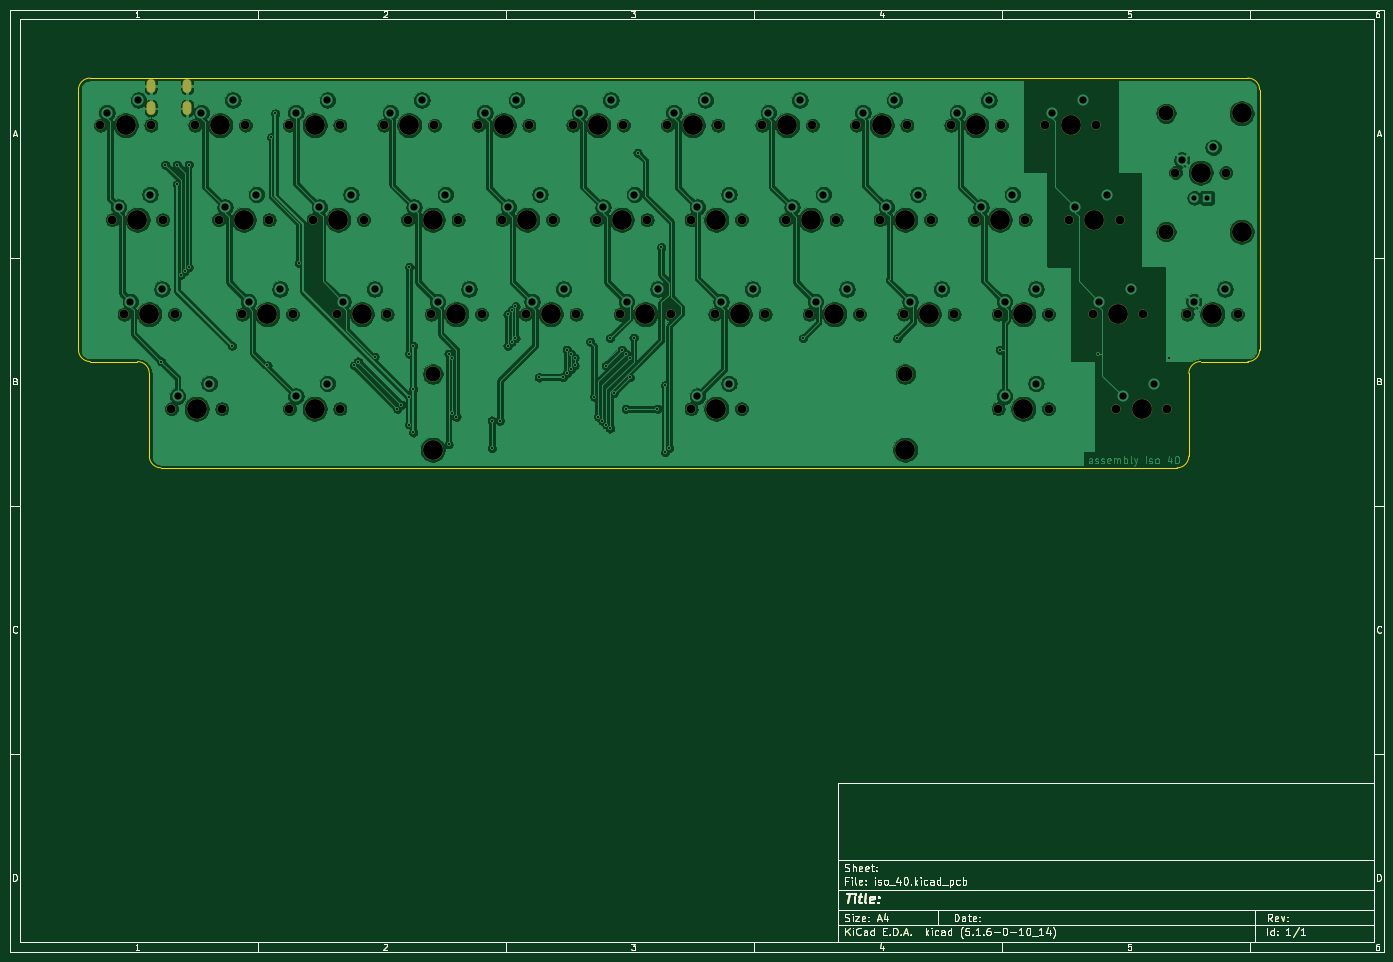
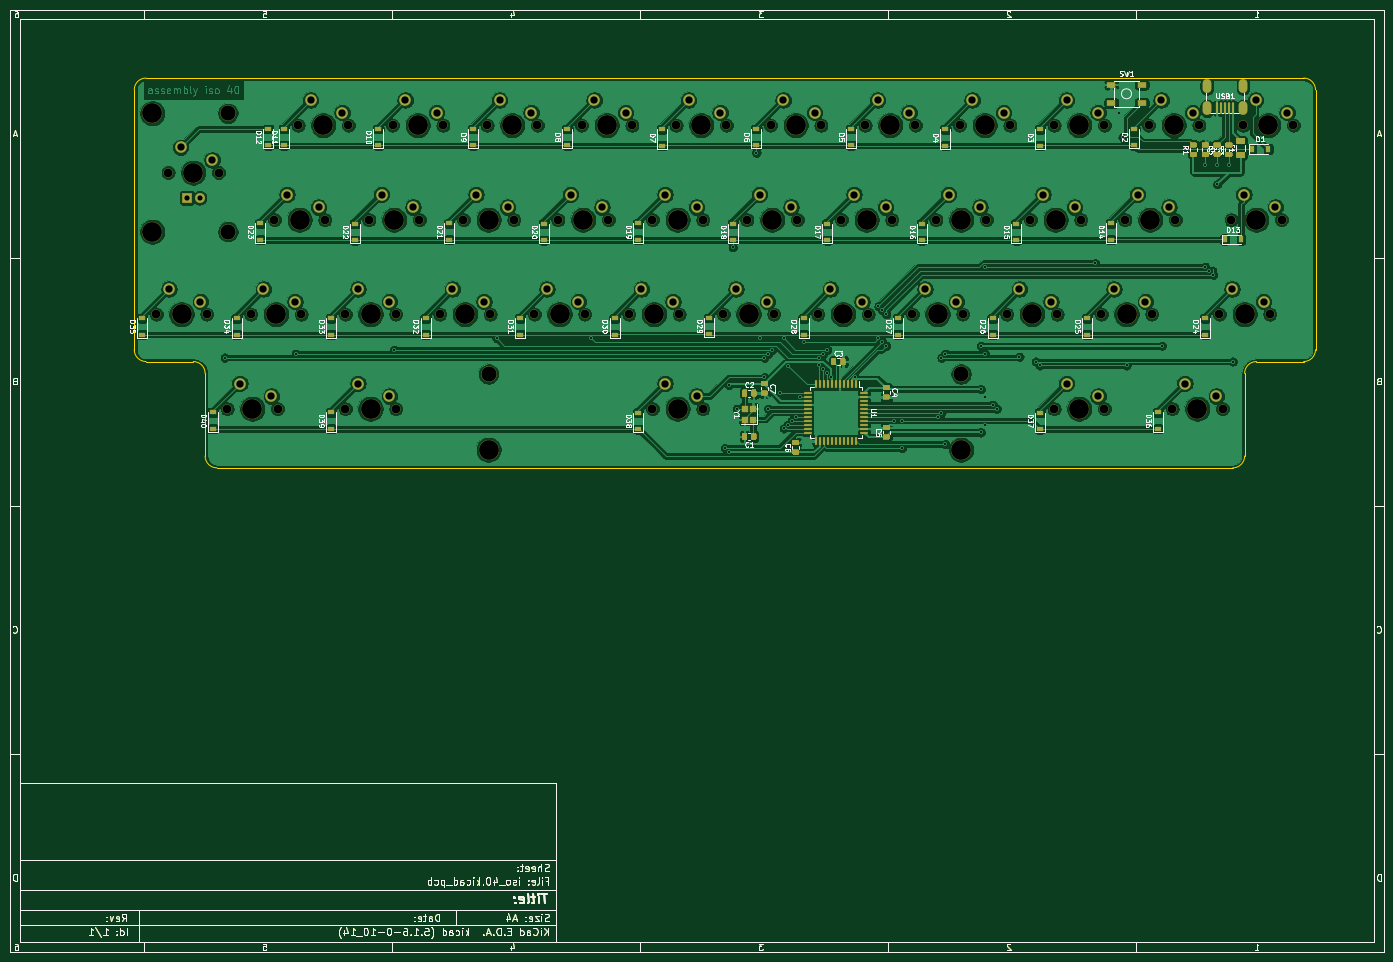
Circuit board: 9 layer files. Board 277.0 x 190.0 mm.
- bottom_copper: iso_40-B_Cu.gbl (609287 bytes)
- bottom_mask: iso_40-B_Mask.gbs (50939 bytes)
- bottom_silk: iso_40-B_SilkS.gbo (106427 bytes)
- outline: iso_40-Edge_Cuts.gm1 (32299 bytes)
- top_copper: iso_40-F_Cu.gtl (451952 bytes)
- top_mask: iso_40-F_Mask.gts (35803 bytes)
- top_silk: iso_40-F_SilkS.gto (35806 bytes)
- drill: iso_40-NPTH.drl (2425 bytes)
- drill: iso_40-PTH.drl (3074 bytes)

=== bottom_copper: iso_40-B_Cu.gbl (609287 bytes, source omitted) ===
=== bottom_mask: iso_40-B_Mask.gbs (50939 bytes, source omitted) ===
=== bottom_silk: iso_40-B_SilkS.gbo (106427 bytes, source omitted) ===
=== outline: iso_40-Edge_Cuts.gm1 (32299 bytes, source omitted) ===
=== top_copper: iso_40-F_Cu.gtl (451952 bytes, source omitted) ===
=== top_mask: iso_40-F_Mask.gts (35803 bytes, source omitted) ===
=== top_silk: iso_40-F_SilkS.gto (35806 bytes, source omitted) ===
=== drill: iso_40-NPTH.drl ===
M48
; DRILL file {KiCad (5.1.6-0-10_14)} date Wednesday, July 22, 2020 at 02:18:50 PM
; FORMAT={-:-/ absolute / metric / decimal}
; #@! TF.CreationDate,2020-07-22T14:18:50+10:00
; #@! TF.GenerationSoftware,Kicad,Pcbnew,(5.1.6-0-10_14)
; #@! TF.FileFunction,NonPlated,1,2,NPTH
FMAT,2
METRIC
T1C1.750
T2C3.048
T3C3.988
%
G90
G05
T1
X109.22Y-52.387
X119.38Y-52.387
X147.32Y-90.487
X157.48Y-90.487
X209.232Y-90.487
X219.392Y-90.487
X171.132Y-71.438
X181.292Y-71.438
X209.232Y-71.438
X219.392Y-71.438
X28.258Y-33.337
X38.417Y-33.337
X133.032Y-71.438
X143.192Y-71.438
X85.407Y-33.337
X95.567Y-33.337
X123.507Y-33.337
X133.667Y-33.337
X161.607Y-33.337
X171.767Y-33.337
X199.707Y-33.337
X209.867Y-33.337
X147.32Y-52.387
X157.48Y-52.387
X185.42Y-52.387
X195.58Y-52.387
X33.02Y-71.438
X43.18Y-71.438
X75.882Y-71.438
X86.042Y-71.438
X90.17Y-52.387
X100.33Y-52.387
X233.045Y-90.487
X243.205Y-90.487
X30.639Y-52.387
X40.799Y-52.387
X113.983Y-71.438
X124.142Y-71.438
X42.545Y-90.487
X52.705Y-90.487
X56.832Y-71.438
X66.992Y-71.438
X71.12Y-52.387
X81.28Y-52.387
X190.183Y-71.438
X200.343Y-71.438
X66.358Y-33.337
X76.517Y-33.337
X104.457Y-33.337
X114.617Y-33.337
X142.558Y-33.337
X152.718Y-33.337
X180.657Y-33.337
X190.817Y-33.337
X218.757Y-33.337
X228.917Y-33.337
X128.27Y-52.387
X138.43Y-52.387
X166.37Y-52.387
X176.53Y-52.387
X204.47Y-52.387
X214.63Y-52.387
X66.358Y-90.487
X76.517Y-90.487
X152.082Y-71.438
X162.243Y-71.438
X223.52Y-52.387
X233.68Y-52.387
X47.307Y-33.337
X57.467Y-33.337
X244.951Y-42.862
X255.111Y-42.862
X52.07Y-52.387
X62.23Y-52.387
X247.332Y-71.438
X257.493Y-71.438
X94.932Y-71.438
X105.093Y-71.438
X228.282Y-71.438
X238.442Y-71.438
T2
X243.046Y-30.924
X243.046Y-54.8
X95.25Y-83.502
X190.5Y-83.502
T3
X35.719Y-52.387
X119.062Y-71.438
X47.625Y-90.487
X61.912Y-71.438
X76.2Y-52.387
X195.262Y-71.438
X71.438Y-33.337
X109.537Y-33.337
X147.637Y-33.337
X185.737Y-33.337
X223.837Y-33.337
X133.35Y-52.387
X171.45Y-52.387
X209.55Y-52.387
X71.438Y-90.487
X157.162Y-71.438
X228.6Y-52.387
X52.387Y-33.337
X250.031Y-42.862
X258.286Y-30.924
X258.286Y-54.8
X57.15Y-52.387
X252.412Y-71.438
X100.012Y-71.438
X233.362Y-71.438
X114.3Y-52.387
X95.25Y-98.742
X152.4Y-90.487
X190.5Y-98.742
X214.312Y-90.487
X176.213Y-71.438
X214.312Y-71.438
X33.337Y-33.337
X138.112Y-71.438
X90.487Y-33.337
X128.588Y-33.337
X166.688Y-33.337
X204.787Y-33.337
X152.4Y-52.387
X190.5Y-52.387
X38.1Y-71.438
X80.962Y-71.438
X95.25Y-52.387
X238.125Y-90.487
T0
M30

=== drill: iso_40-PTH.drl ===
M48
; DRILL file {KiCad (5.1.6-0-10_14)} date Wednesday, July 22, 2020 at 02:18:50 PM
; FORMAT={-:-/ absolute / metric / decimal}
; #@! TF.CreationDate,2020-07-22T14:18:50+10:00
; #@! TF.GenerationSoftware,Kicad,Pcbnew,(5.1.6-0-10_14)
; #@! TF.FileFunction,Plated,1,2,PTH
FMAT,2
METRIC
T1C0.400
T2C0.700
T3C1.040
T4C1.470
%
G90
G05
T1
X40.481Y-80.962
X41.275Y-41.275
X43.656Y-41.275
X43.656Y-45.244
X44.45Y-63.5
X45.244Y-62.706
X46.038Y-41.275
X46.038Y-61.912
X54.769Y-77.787
X61.912Y-81.756
X62.706Y-35.719
X63.5Y-30.956
X68.263Y-61.119
X79.375Y-81.756
X80.169Y-80.962
X83.506Y-80.007
X88.106Y-90.487
X88.9Y-89.694
X90.487Y-61.912
X90.487Y-79.375
X90.487Y-88.106
X90.487Y-93.662
X91.281Y-77.787
X91.281Y-86.519
X91.281Y-95.25
X98.425Y-79.375
X98.425Y-97.631
X99.219Y-80.169
X99.219Y-91.281
X100.012Y-92.075
X107.156Y-92.869
X107.156Y-98.425
X108.744Y-92.869
X110.331Y-71.438
X110.331Y-77.787
X111.125Y-70.644
X111.125Y-76.994
X111.919Y-69.85
X111.919Y-76.258
X116.663Y-84.156
X121.444Y-84.138
X122.237Y-78.581
X122.237Y-83.344
X123.031Y-79.375
X123.031Y-82.55
X123.825Y-80.169
X123.825Y-81.756
X127.0Y-76.994
X127.794Y-88.084
X128.588Y-92.075
X129.381Y-92.869
X130.157Y-81.775
X130.175Y-93.662
X130.969Y-76.258
X130.969Y-94.456
X131.762Y-87.312
X133.35Y-78.581
X134.144Y-79.375
X134.144Y-90.487
X134.938Y-80.169
X134.938Y-84.138
X135.731Y-76.2
X136.525Y-38.894
X140.494Y-90.487
X141.287Y-57.944
X142.081Y-85.725
X142.081Y-99.219
X142.875Y-98.425
X169.862Y-76.258
X188.912Y-76.258
X209.55Y-78.581
X229.394Y-79.375
X243.681Y-80.169
T3
X248.761Y-47.942
X251.301Y-47.942
T4
X31.909Y-49.847
X38.259Y-47.307
X115.252Y-68.897
X121.602Y-66.358
X43.815Y-87.947
X50.165Y-85.407
X58.102Y-68.897
X64.453Y-66.358
X72.39Y-49.847
X78.74Y-47.307
X191.452Y-68.897
X197.802Y-66.358
X67.627Y-30.797
X73.977Y-28.258
X105.727Y-30.797
X112.078Y-28.258
X143.827Y-30.797
X150.177Y-28.258
X181.927Y-30.797
X188.278Y-28.258
X220.028Y-30.797
X226.377Y-28.258
X129.54Y-49.847
X135.89Y-47.307
X167.64Y-49.847
X173.99Y-47.307
X205.74Y-49.847
X212.09Y-47.307
X67.627Y-87.947
X73.977Y-85.407
X153.352Y-68.897
X159.702Y-66.358
X224.79Y-49.847
X231.14Y-47.307
X48.578Y-30.797
X54.927Y-28.258
X246.221Y-40.322
X252.571Y-37.782
X53.34Y-49.847
X59.69Y-47.307
X248.602Y-68.897
X254.952Y-66.358
X96.203Y-68.897
X102.552Y-66.358
X229.552Y-68.897
X235.903Y-66.358
X110.49Y-49.847
X116.84Y-47.307
X148.59Y-87.947
X154.94Y-85.407
X210.502Y-87.947
X216.852Y-85.407
X172.403Y-68.897
X178.752Y-66.358
X210.502Y-68.897
X216.852Y-66.358
X29.527Y-30.797
X35.877Y-28.258
X134.302Y-68.897
X140.653Y-66.358
X86.677Y-30.797
X93.027Y-28.258
X124.777Y-30.797
X131.127Y-28.258
X162.877Y-30.797
X169.227Y-28.258
X200.977Y-30.797
X207.327Y-28.258
X148.59Y-49.847
X154.94Y-47.307
X186.69Y-49.847
X193.04Y-47.307
X34.29Y-68.897
X40.64Y-66.358
X77.153Y-68.897
X83.502Y-66.358
X91.44Y-49.847
X97.79Y-47.307
X234.315Y-87.947
X240.665Y-85.407
T2
G00X38.419Y-24.8
M15
G01X38.419Y-26.0
M16
G05
G00X38.419Y-29.3
M15
G01X38.419Y-30.5
M16
G05
G00X45.719Y-24.8
M15
G01X45.719Y-26.0
M16
G05
G00X45.719Y-29.3
M15
G01X45.719Y-30.5
M16
G05
T0
M30
